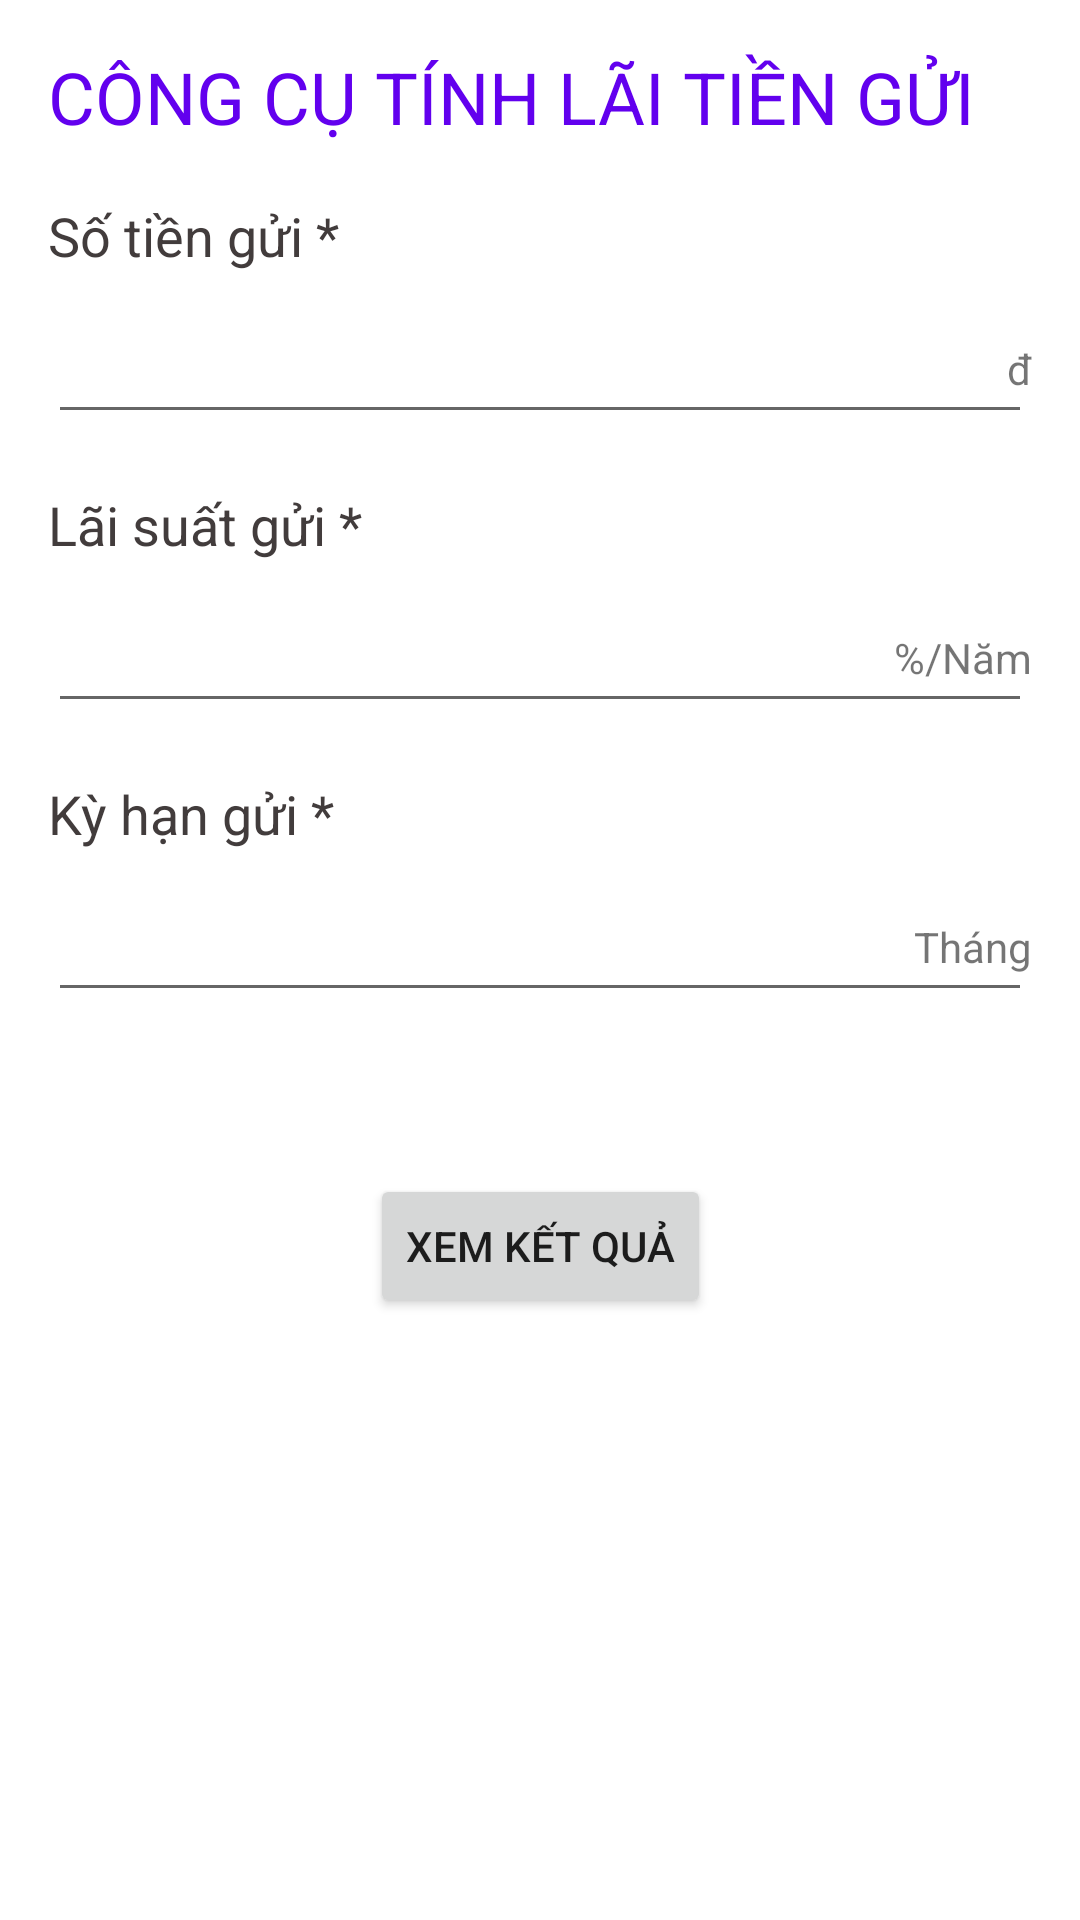

Android layout source for this screen:
<!-- AndroidManifest.xml: application theme Theme.19145369ExerciseWeek7 -->
<!-- res/layout/activity_main.xml -->
<?xml version="1.0" encoding="utf-8"?>
<ScrollView xmlns:android="http://schemas.android.com/apk/res/android"
    xmlns:app="http://schemas.android.com/apk/res-auto"
    xmlns:tools="http://schemas.android.com/tools"
    android:layout_width="match_parent"
    android:layout_height="match_parent"
    tools:context=".MainActivity">

    <androidx.constraintlayout.widget.ConstraintLayout
        android:layout_width="match_parent"
        android:layout_height="match_parent">

        <LinearLayout
            android:id="@+id/linearLayout"
            android:layout_width="match_parent"
            android:layout_height="match_parent"
            android:orientation="vertical"
            android:padding="16dp">

            <TextView
                android:layout_width="match_parent"
                android:layout_height="match_parent"
                android:gravity="left"
                android:paddingBottom="18dp"
                android:text="@string/title"
                android:textColor="@color/design_default_color_primary"
                android:textSize="24dp" />
            
            <LinearLayout
                android:layout_width="match_parent"
                android:layout_height="match_parent"
                android:orientation="vertical"
                android:paddingBottom="18dp">

                <TextView
                    android:layout_width="match_parent"
                    android:layout_height="match_parent"
                    android:gravity="left"
                    android:paddingBottom="10dp"
                    android:text="@string/money"
                    android:textColor="@color/text_color"
                    android:textSize="18dp" />

                <androidx.constraintlayout.widget.ConstraintLayout
                    android:layout_width="match_parent"
                    android:layout_height="match_parent"
                    android:orientation="vertical">

                    <TextView
                        android:layout_width="wrap_content"
                        android:layout_height="wrap_content"
                        android:text="đ"
                        app:layout_constraintBottom_toBottomOf="@+id/money"
                        app:layout_constraintEnd_toEndOf="@+id/money"
                        app:layout_constraintTop_toTopOf="parent" />

                    <EditText
                        android:id="@+id/money"
                        android:layout_width="match_parent"
                        android:layout_height="match_parent"
                        android:freezesText="false"
                        android:inputType="numberDecimal"
                        android:textColor="@color/design_default_color_primary"
                        android:textSize="20dp"
                        android:textStyle="bold"
                        app:layout_constraintBottom_toBottomOf="parent"
                        app:layout_constraintEnd_toEndOf="parent"
                        app:layout_constraintStart_toStartOf="parent"
                        app:layout_constraintTop_toTopOf="parent" />
                </androidx.constraintlayout.widget.ConstraintLayout>

            </LinearLayout>
            
            <LinearLayout
                android:layout_width="match_parent"
                android:layout_height="match_parent"
                android:orientation="vertical"
                android:paddingBottom="18dp">

                <TextView
                    android:layout_width="match_parent"
                    android:layout_height="match_parent"
                    android:gravity="left"
                    android:paddingBottom="10dp"
                    android:text="@string/interest"
                    android:textColor="@color/text_color"
                    android:textSize="18dp" />

                <androidx.constraintlayout.widget.ConstraintLayout
                    android:layout_width="match_parent"
                    android:layout_height="match_parent"
                    android:orientation="vertical">

                    <TextView
                        android:layout_width="wrap_content"
                        android:layout_height="wrap_content"
                        android:text="%/Năm"
                        app:layout_constraintBottom_toBottomOf="@+id/interest"
                        app:layout_constraintEnd_toEndOf="@+id/interest"
                        app:layout_constraintTop_toTopOf="parent" />

                    <EditText
                        android:id="@+id/interest"
                        android:layout_width="match_parent"
                        android:layout_height="match_parent"
                        android:inputType="numberDecimal"
                        android:textColor="@color/design_default_color_primary"
                        android:textSize="20dp"
                        android:textStyle="bold"
                        app:layout_constraintBottom_toBottomOf="parent"
                        app:layout_constraintEnd_toEndOf="parent"
                        app:layout_constraintStart_toStartOf="parent"
                        app:layout_constraintTop_toTopOf="parent" />
                </androidx.constraintlayout.widget.ConstraintLayout>

            </LinearLayout>
            
            <LinearLayout
                android:layout_width="match_parent"
                android:layout_height="match_parent"
                android:orientation="vertical"
                android:paddingBottom="18dp">

                <TextView
                    android:layout_width="match_parent"
                    android:layout_height="match_parent"
                    android:gravity="left"
                    android:paddingBottom="10dp"
                    android:text="@string/Period"
                    android:textColor="@color/text_color"
                    android:textSize="18dp" />

                <androidx.constraintlayout.widget.ConstraintLayout
                    android:layout_width="match_parent"
                    android:layout_height="match_parent"
                    android:orientation="vertical">

                    <TextView
                        android:layout_width="wrap_content"
                        android:layout_height="wrap_content"
                        android:text="Tháng"
                        app:layout_constraintBottom_toBottomOf="@+id/period"
                        app:layout_constraintEnd_toEndOf="@+id/period"
                        app:layout_constraintTop_toTopOf="parent" />

                    <EditText
                        android:id="@+id/period"
                        android:layout_width="match_parent"
                        android:layout_height="match_parent"
                        android:inputType="numberDecimal"
                        android:textColor="@color/design_default_color_primary"
                        android:textSize="20dp"
                        android:textStyle="bold"
                        app:layout_constraintBottom_toBottomOf="parent"
                        app:layout_constraintEnd_toEndOf="parent"
                        app:layout_constraintStart_toStartOf="parent"
                        app:layout_constraintTop_toTopOf="parent" />
                </androidx.constraintlayout.widget.ConstraintLayout>

            </LinearLayout>
        </LinearLayout>

        <Button
            android:layout_width="wrap_content"
            android:layout_height="wrap_content"
            android:layout_marginTop="20dp"
            android:onClick="goResult"
            android:text="@string/result"
            app:layout_constraintEnd_toEndOf="parent"
            app:layout_constraintStart_toStartOf="parent"
            app:layout_constraintTop_toBottomOf="@+id/linearLayout" />
    </androidx.constraintlayout.widget.ConstraintLayout>
</ScrollView>
<!-- resources referenced by this layout -->
<resources>
  <color name="text_color">#423C3C</color>
  <string name="Period">Kỳ hạn gửi *</string>
  <string name="interest">Lãi suất gửi *</string>
  <string name="money">Số tiền gửi *</string>
  <string name="result">XEM KẾT QUẢ</string>
  <string name="title">CÔNG CỤ TÍNH LÃI TIỀN GỬI</string>
  <style name="Theme.19145369ExerciseWeek7" parent="Theme.MaterialComponents.DayNight.DarkActionBar">
          
          <item name="colorPrimary">@color/purple_500</item>
          <item name="colorPrimaryVariant">@color/purple_700</item>
          <item name="colorOnPrimary">@color/white</item>
          
          <item name="colorSecondary">@color/teal_200</item>
          <item name="colorSecondaryVariant">@color/teal_700</item>
          <item name="colorOnSecondary">@color/black</item>
          
          <item name="android:statusBarColor" tools:targetApi="l">?attr/colorPrimaryVariant</item>
          
      </style>
  <color name="purple_500">#FF6200EE</color>
  <color name="purple_700">#FF3700B3</color>
  <color name="white">#FFFFFFFF</color>
  <color name="teal_200">#FF03DAC5</color>
  <color name="teal_700">#FF018786</color>
  <color name="black">#FF000000</color>
</resources>
